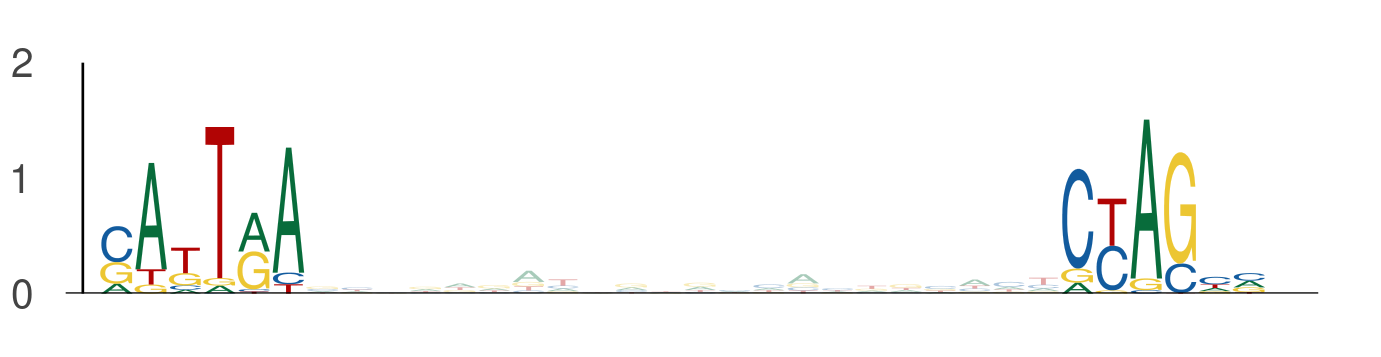

The data file committed next to this chart (first rows):
seq_index, start_position, end_position, is_reversed_complement
2287, 105, 111, 0
2287, 133, 139, 0
686, 84, 90, 0
686, 112, 118, 0
2014, 101, 107, 0
2014, 129, 135, 0
3718, 92, 98, 0
3718, 120, 126, 0
1275, 45, 51, 0
1275, 73, 79, 0
4526, 104, 110, 0
4526, 132, 138, 0
5377, 84, 90, 0
5377, 112, 118, 0
484, 44, 50, 0
484, 72, 78, 0
3287, 84, 90, 0
3287, 112, 118, 0
5454, 63, 69, 0
5454, 91, 97, 0
453, 113, 119, 0
453, 141, 147, 0
1373, 84, 90, 0
1373, 112, 118, 0
4271, 103, 109, 0
4271, 131, 137, 0
3088, 77, 83, 0
3088, 105, 111, 0
4802, 84, 90, 0
4802, 112, 118, 0
4231, 84, 90, 0
4231, 112, 118, 0
1844, 103, 109, 0
1844, 131, 137, 0
3727, 77, 83, 0
3727, 105, 111, 0
969, 14, 20, 0
969, 42, 48, 0
2712, 98, 104, 0
2712, 126, 132, 0
586, 19, 25, 0
586, 47, 53, 0
3051, 88, 94, 0
3051, 116, 122, 0
2535, 8, 14, 0
2535, 36, 42, 0
216, 13, 19, 0
216, 41, 47, 0
4795, 110, 116, 0
4795, 138, 144, 0
4124, 2, 8, 0
4124, 30, 36, 0
4642, 121, 127, 0
4642, 149, 155, 0
2074, 84, 90, 0
2074, 112, 118, 0
907, 90, 96, 0
907, 118, 124, 0
2408, 34, 40, 0
2408, 62, 68, 0
... 1,848 more rows
